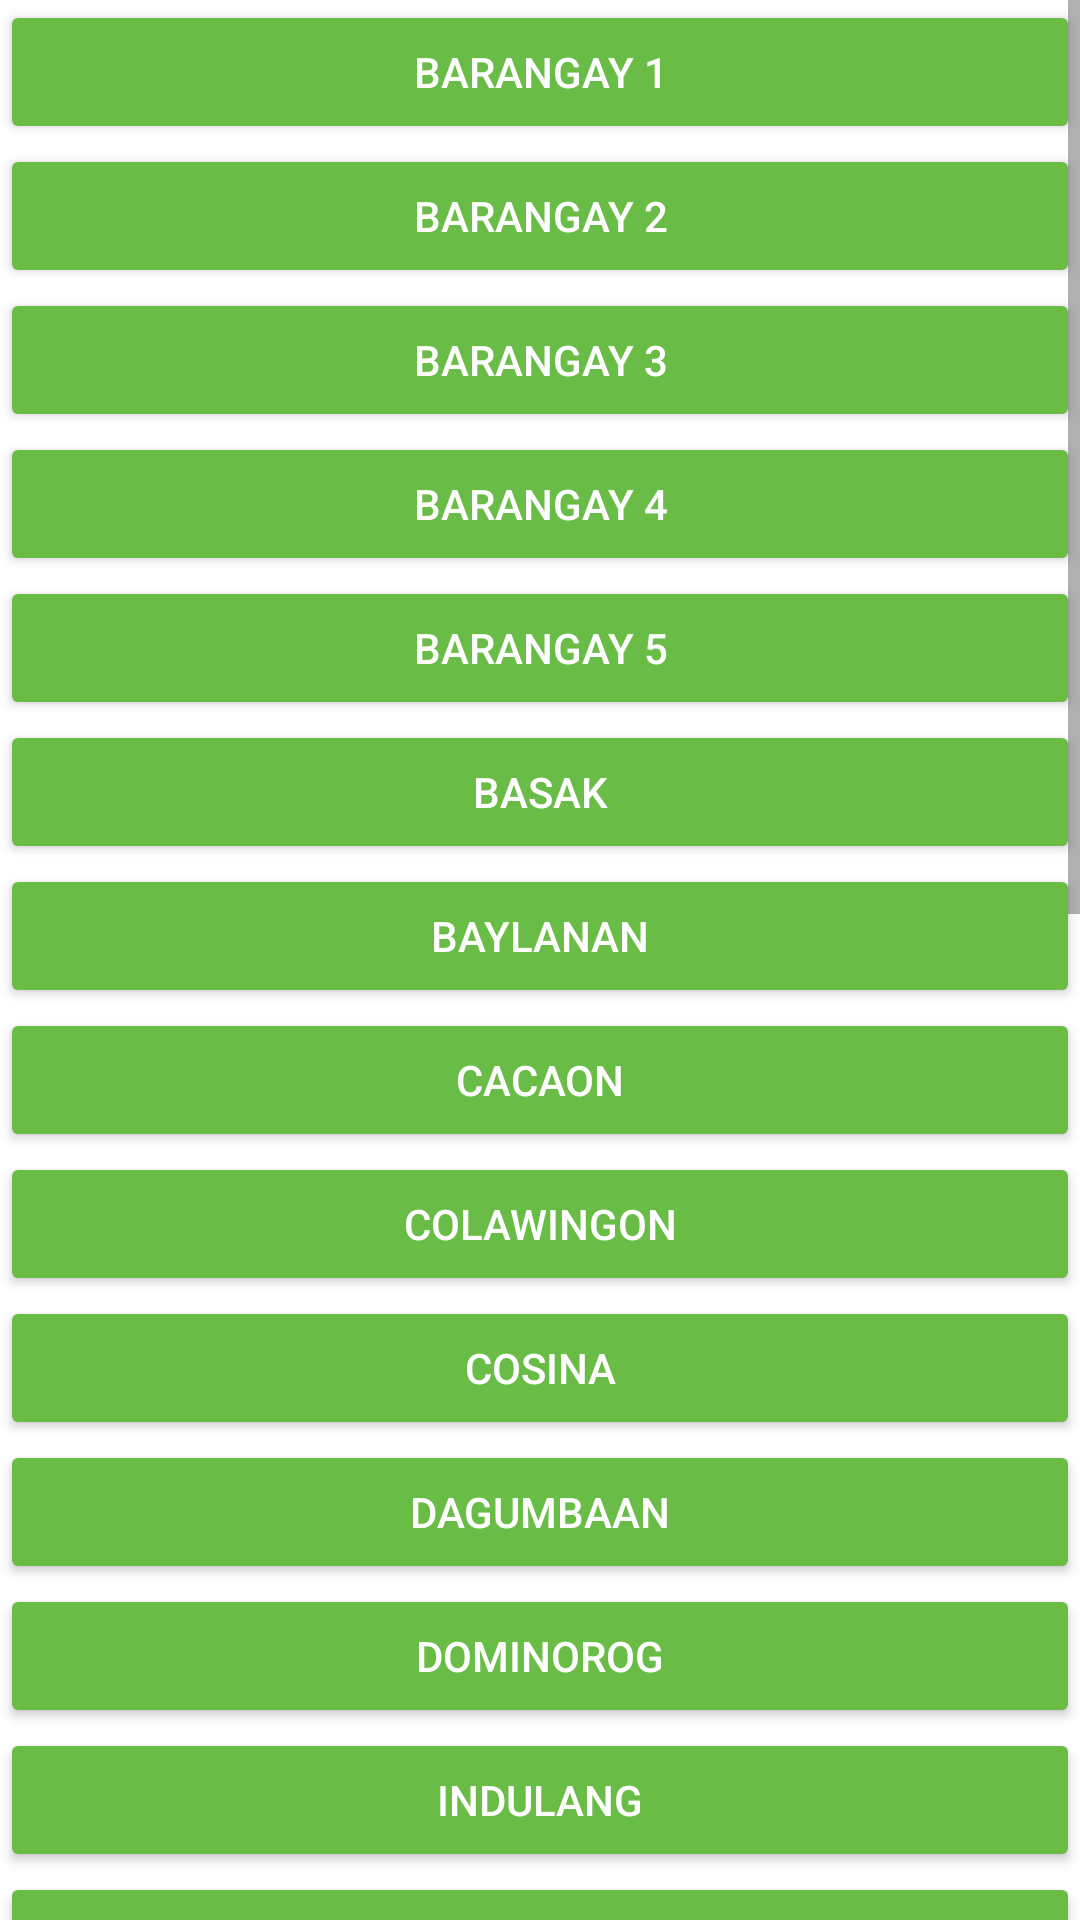

Reconstruct the res/layout file that produces this screen, plus the resources it refers to.
<!-- AndroidManifest.xml: application theme AppTheme -->
<!-- res/layout/barangay.xml -->
<?xml version="1.0" encoding="utf-8"?>

<ScrollView xmlns:android="http://schemas.android.com/apk/res/android"
    xmlns:app="http://schemas.android.com/apk/res-auto"
    xmlns:tools="http://schemas.android.com/tools"
    android:layout_width="match_parent"
    android:layout_height="match_parent"
    android:orientation="vertical"
    android:weightSum="100"
    tools:context="MainActivity"
    android:background="#ffffff">
    <LinearLayout
        android:layout_width="match_parent"
        android:layout_height="match_parent"
        android:orientation="vertical"
        tools:context="MainActivity"
        android:background="#ffffff">
        <Button
            android:id="@+id/btn_barangay1"
            android:layout_width="match_parent"
            android:layout_height="wrap_content"
            android:text="Barangay 1"
            android:backgroundTint="#69bc45"
            android:textColor="@android:color/background_light"/>

        <Button
            android:id="@+id/btn_barangay2"
            android:layout_width="match_parent"
            android:layout_height="wrap_content"
            android:text="Barangay 2"
            android:backgroundTint="#69bc45"
            android:textColor="@android:color/background_light"/>

        <Button
            android:id="@+id/btn_barangay3"
            android:layout_width="match_parent"
            android:layout_height="wrap_content"
            android:text="Barangay 3"
            android:backgroundTint="#69bc45"
            android:textColor="@android:color/background_light"/>

        <Button
            android:id="@+id/btn_barangay4"
            android:layout_width="match_parent"
            android:layout_height="wrap_content"
            android:text="Barangay 4"
            android:backgroundTint="#69bc45"
            android:textColor="@android:color/background_light"/>

        <Button
            android:id="@+id/btn_barangay5"
            android:layout_width="match_parent"
            android:layout_height="wrap_content"
            android:text="Barangay 5"
            android:backgroundTint="#69bc45"
            android:textColor="@android:color/background_light"/>

        <Button
            android:id="@+id/btn_basak"
            android:layout_width="match_parent"
            android:layout_height="wrap_content"
            android:text="Basak"
            android:backgroundTint="#69bc45"
            android:textColor="@android:color/background_light"/>

        <Button
            android:id="@+id/btn_baylanan"
            android:layout_width="match_parent"
            android:layout_height="wrap_content"
            android:text="Baylanan"
            android:backgroundTint="#69bc45"
            android:textColor="@android:color/background_light"/>

        <Button
            android:id="@+id/btn_cacaon"
            android:layout_width="match_parent"
            android:layout_height="wrap_content"
            android:text="Cacaon"
            android:backgroundTint="#69bc45"
            android:textColor="@android:color/background_light"/>

        <Button
            android:id="@+id/btn_colawingon"
            android:layout_width="match_parent"
            android:layout_height="wrap_content"
            android:text="Colawingon"
            android:backgroundTint="#69bc45"
            android:textColor="@android:color/background_light"/>

        <Button
            android:id="@+id/btn_cosina"
            android:layout_width="match_parent"
            android:layout_height="wrap_content"
            android:text="Cosina"
            android:backgroundTint="#69bc45"
            android:textColor="@android:color/background_light"/>

        <Button
            android:id="@+id/btn_dagumbaan"
            android:layout_width="match_parent"
            android:layout_height="wrap_content"
            android:text="Dagumbaan"
            android:backgroundTint="#69bc45"
            android:textColor="@android:color/background_light"/>

        <Button
            android:id="@+id/btn_dominorog"
            android:layout_width="match_parent"
            android:layout_height="wrap_content"
            android:text="Dominorog"
            android:backgroundTint="#69bc45"
            android:textColor="@android:color/background_light"/>

        <Button
            android:id="@+id/btn_indulang"
            android:layout_width="match_parent"
            android:layout_height="wrap_content"
            android:text="Indulang"
            android:backgroundTint="#69bc45"
            android:textColor="@android:color/background_light"/>

        <Button
            android:id="@+id/btn_lantod"
            android:layout_width="match_parent"
            android:layout_height="wrap_content"
            android:text="Lantod"
            android:backgroundTint="#69bc45"
            android:textColor="@android:color/background_light"/>

        <Button
            android:id="@+id/btn_lapok"
            android:layout_width="match_parent"
            android:layout_height="wrap_content"
            android:text="Lapok"
            android:backgroundTint="#69bc45"
            android:textColor="@android:color/background_light"/>

        <Button
            android:id="@+id/btn_liguron"
            android:layout_width="match_parent"
            android:layout_height="wrap_content"
            android:text="Liguron"
            android:backgroundTint="#69bc45"
            android:textColor="@android:color/background_light"/>

        <Button
            android:id="@+id/btn_lingion"
            android:layout_width="match_parent"
            android:layout_height="wrap_content"
            android:text="Lingi-on"
            android:backgroundTint="#69bc45"
            android:textColor="@android:color/background_light"/>

        <Button
            android:id="@+id/btn_lirongan"
            android:layout_width="match_parent"
            android:layout_height="wrap_content"
            android:text="Lirongan"
            android:backgroundTint="#69bc45"
            android:textColor="@android:color/background_light"/>

        <Button
            android:id="@+id/btn_miarayon"
            android:layout_width="match_parent"
            android:layout_height="wrap_content"
            android:text="Miarayon"
            android:backgroundTint="#69bc45"
            android:textColor="@android:color/background_light"/>

        <Button
            android:id="@+id/btn_sagaran"
            android:layout_width="match_parent"
            android:layout_height="wrap_content"
            android:text="Sagaran"
            android:backgroundTint="#69bc45"
            android:textColor="@android:color/background_light"/>

        <Button
            android:id="@+id/btn_salucot"
            android:layout_width="match_parent"
            android:layout_height="wrap_content"
            android:text="Salucot"
            android:backgroundTint="#69bc45"
            android:textColor="@android:color/background_light"/>

        <Button
            android:id="@+id/btn_sanantonio"
            android:layout_width="match_parent"
            android:layout_height="wrap_content"
            android:text="San Antonio"
            android:backgroundTint="#69bc45"
            android:textColor="@android:color/background_light"/>

        <Button
            android:id="@+id/btn_sanisidro"
            android:layout_width="match_parent"
            android:layout_height="wrap_content"
            android:text="San Isidro"
            android:backgroundTint="#69bc45"
            android:textColor="@android:color/background_light"/>

        <Button
            android:id="@+id/btn_sanmiguel"
            android:layout_width="match_parent"
            android:layout_height="wrap_content"
            android:text="San Miguel"
            android:backgroundTint="#69bc45"
            android:textColor="@android:color/background_light"/>

        <Button
            android:id="@+id/btn_sanrafael"
            android:layout_width="match_parent"
            android:layout_height="wrap_content"
            android:text="San Rafael"
            android:backgroundTint="#69bc45"
            android:textColor="@android:color/background_light"/>

        <Button
            android:id="@+id/btn_santonino"
            android:layout_width="match_parent"
            android:layout_height="wrap_content"
            android:text="Santo Nino (Lumbayawa)"
            android:backgroundTint="#69bc45"
            android:textColor="@android:color/background_light"/>

        <Button
            android:id="@+id/btn_tagbak"
            android:layout_width="match_parent"
            android:layout_height="wrap_content"
            android:text="Tagbak"
            android:backgroundTint="#69bc45"
            android:textColor="@android:color/background_light"/>

        <Button
            android:id="@+id/btn_tikalaan"
            android:layout_width="match_parent"
            android:layout_height="wrap_content"
            android:text="Tikalaan"
            android:backgroundTint="#69bc45"
            android:textColor="@android:color/background_light"/>

    </LinearLayout>


</ScrollView>
<!-- resources referenced by this layout -->
<resources>
  <style name="AppTheme" parent="Theme.AppCompat.Light.NoActionBar">
          
          <item name="colorPrimary">@color/colorPrimary</item>
          <item name="colorPrimaryDark">#69bc45</item>
          <item name="colorAccent">@color/colorAccent</item>
      </style>
  <!-- not gathered from this repository: default colours our renderer supplied (Android Studio template values) -->
  <color name="colorPrimary">#FF6200EE</color>
  <color name="colorAccent">#FF03DAC5</color>
</resources>
